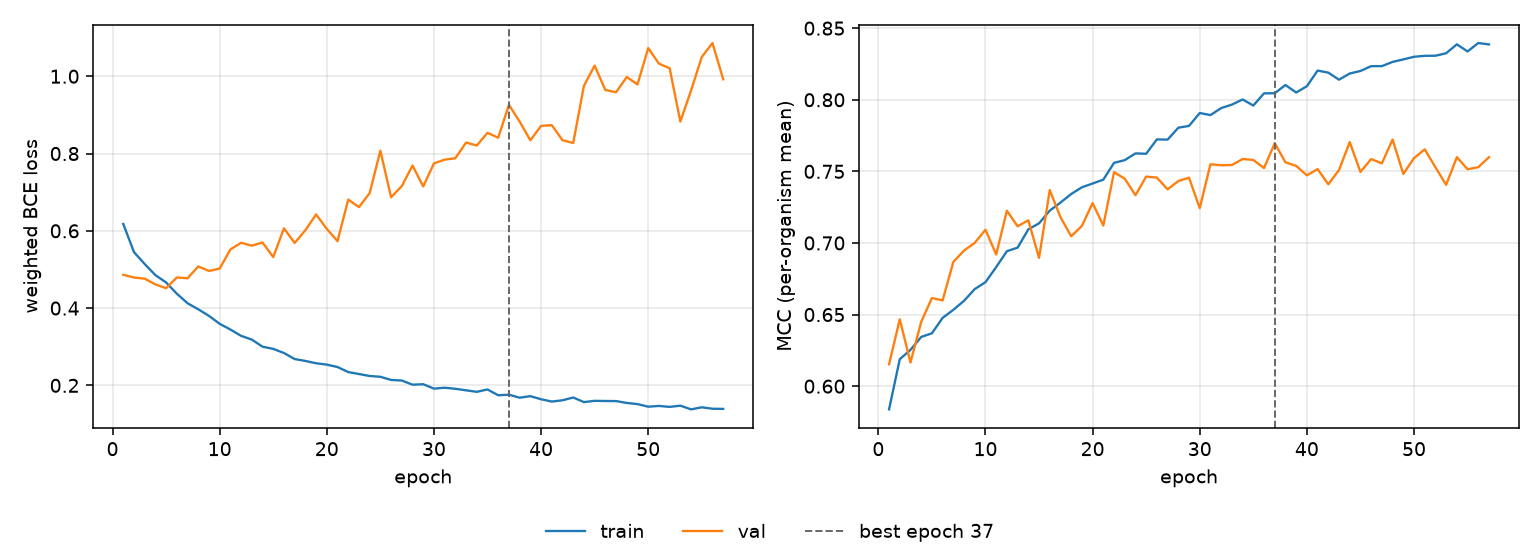

Data behind this chart, as committed beside it:
epoch, tr_loss, vl_loss, tr_mcc, vl_mcc, is_best
1, 0.6178, 0.4862, 0.5838, 0.6153, False
2, 0.5448, 0.4791, 0.6188, 0.6467, False
3, 0.5141, 0.4761, 0.6254, 0.6165, False
4, 0.4853, 0.4613, 0.6344, 0.6449, False
5, 0.4663, 0.4515, 0.6369, 0.6615, False
6, 0.4373, 0.4793, 0.6477, 0.6599, False
7, 0.4126, 0.4772, 0.6533, 0.6867, False
8, 0.3969, 0.5078, 0.6596, 0.6947, False
9, 0.3799, 0.4961, 0.6678, 0.7001, False
10, 0.3593, 0.5023, 0.6726, 0.7092, False
11, 0.3445, 0.5517, 0.6832, 0.6919, False
12, 0.3281, 0.569, 0.6943, 0.7225, False
13, 0.3185, 0.5616, 0.6967, 0.7116, False
14, 0.3001, 0.5698, 0.7095, 0.7158, False
15, 0.2945, 0.5319, 0.7137, 0.6896, False
16, 0.2838, 0.6064, 0.7226, 0.7369, False
17, 0.2682, 0.5686, 0.7282, 0.718, False
18, 0.2632, 0.6016, 0.7342, 0.7047, False
19, 0.2573, 0.6424, 0.7389, 0.7119, False
20, 0.2537, 0.605, 0.7415, 0.7278, False
21, 0.2475, 0.5732, 0.7442, 0.7121, False
22, 0.2344, 0.6809, 0.7559, 0.7494, False
23, 0.2294, 0.6613, 0.7578, 0.7449, False
24, 0.2243, 0.6976, 0.7625, 0.7333, False
25, 0.2223, 0.8073, 0.7623, 0.7463, False
26, 0.2141, 0.6868, 0.7723, 0.7456, False
27, 0.2126, 0.7157, 0.7722, 0.7375, False
28, 0.2018, 0.7689, 0.7805, 0.7433, False
29, 0.203, 0.7149, 0.7817, 0.7456, False
30, 0.1916, 0.7744, 0.7907, 0.7243, False
31, 0.1939, 0.7841, 0.7893, 0.755, False
32, 0.1912, 0.7879, 0.7942, 0.7543, False
33, 0.1872, 0.8284, 0.7966, 0.7544, False
34, 0.1833, 0.8207, 0.8002, 0.7586, False
35, 0.1895, 0.8537, 0.796, 0.758, False
36, 0.1744, 0.8408, 0.8045, 0.7523, False
37, 0.176, 0.9261, 0.8045, 0.7697, True
38, 0.1681, 0.8827, 0.8103, 0.7563, False
39, 0.1721, 0.8342, 0.805, 0.7538, False
40, 0.1641, 0.8715, 0.8094, 0.7472, False
41, 0.1581, 0.8734, 0.8204, 0.7516, False
42, 0.1614, 0.8345, 0.8189, 0.741, False
43, 0.1686, 0.8273, 0.814, 0.7509, False
44, 0.1567, 0.9751, 0.8183, 0.7704, False
45, 0.16, 1.028, 0.8201, 0.7496, False
46, 0.1596, 0.9644, 0.8235, 0.7586, False
47, 0.1594, 0.9585, 0.8235, 0.7556, False
48, 0.1545, 0.9981, 0.8264, 0.7722, False
49, 0.1516, 0.9788, 0.8282, 0.7482, False
50, 0.1448, 1.073, 0.83, 0.7592, False
51, 0.1468, 1.033, 0.8307, 0.7654, False
52, 0.1444, 1.021, 0.8307, 0.7528, False
53, 0.1475, 0.8826, 0.8325, 0.7406, False
54, 0.1379, 0.9632, 0.8387, 0.7599, False
55, 0.1433, 1.05, 0.8337, 0.7515, False
56, 0.1396, 1.086, 0.8396, 0.7529, False
57, 0.1392, 0.992, 0.8386, 0.7599, False
